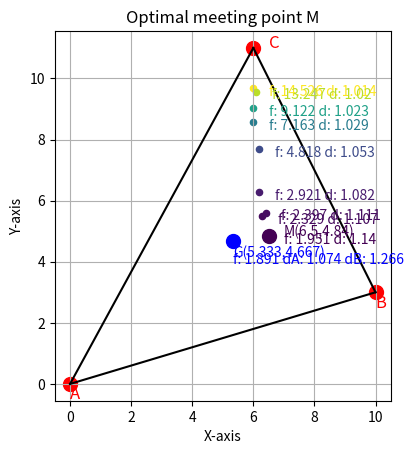

This figure's Python source:
import math
import numpy as np
import matplotlib.pyplot as plt
import matplotlib.cm as cm
import sys


# Support classes and funcionts
class Point:
    def __init__(self, x, y):
        self.x = x
        self.y = y

    def equals(self, P):
        return self.x == P.x and self.y == P.y


def distance(P1, P2):
    return math.sqrt((P1.x - P2.x) ** 2 + (P1.y - P2.y) ** 2)


def area(P1, P2, P3):
    a = distance(P1, P2)
    b = distance(P2, P3)
    c = distance(P3, P1)
    s = (a + b + c) / 2
    s * (s - a) * (s - b) * (s - c)
    return math.sqrt(max(s * (s - a) * (s - b) * (s - c), 0))


def compute_barycenter(P1, P2, P3):
    return Point((P1.x + P2.x + P3.x) / 3, (P1.y + P2.y + P3.y) / 3)


def isPointInTriangle(P, A, B, C):
    area_ABC = area(A, B, C)
    area_PAB = area(P, A, B)
    area_PBC = area(P, B, C)
    area_PAC = area(P, A, C)
    return area_ABC == area_PAB + area_PBC + area_PAC


def objectiveFunction(M, A, B):
    return (distance(A, M) + distance(B, M)) / distance(M, C)


def percentageDetour(M, P, C):
    return (distance(P, M) + distance(M, C)) / distance(P, C)


# Input points
A = Point(0, 0)
B = Point(10, 3)
C = Point(6, 11)

xMin = min(A.x, B.x, C.x)
xMax = max(A.x, B.x, C.x)
yMin = min(A.y, B.y, C.y)
yMax = max(A.y, B.y, C.y)

# Plot the triangle
textShift = 1 / 2  # Adjust based on the plot
fig, ax = plt.subplots()
ax.scatter(A.x, A.y, color="red", s=100)
ax.text(A.x, A.y - textShift, "A", color="red", fontsize=12)
ax.scatter(B.x, B.y, color="red", s=100)
ax.text(B.x, B.y - textShift, "B", color="red", fontsize=12)
ax.scatter(C.x, C.y, color="red", s=100)
ax.text(C.x + textShift, C.y, "C", color="red", fontsize=12)
ax.plot([A.x, B.x], [A.y, B.y], "black")
ax.plot([B.x, C.x], [B.y, C.y], "black")
ax.plot([C.x, A.x], [C.y, A.y], "black")

# Plot the barycenter
G = compute_barycenter(A, B, C)
ax.scatter(G.x, G.y, color="blue", s=100)
ax.text(
    G.x,
    G.y - textShift,
    "G(" + str(round(G.x, 3)) + "," + str(round(G.y, 3)) + ")",
    fontsize=10,
    color="blue",
)
ax.text(
    G.x,
    G.y - textShift * 3 / 2,
    "f: "
    + str(round(objectiveFunction(G, A, B), 3))
    + " dA: "
    + str(round(percentageDetour(G, A, C), 3))
    + " dB: "
    + str(round(percentageDetour(G, B, C), 3)),
    fontsize=10,
    color="blue",
)


# Define the granularity of the search
xGranularity = (xMax - xMin) / 100
yGranularity = (yMax - yMin) / 100
cTollerance = min(xMax - xMin, yMax - yMin) / 1000
print(xGranularity, yGranularity, cTollerance)

fMin = sys.maxsize
fMax = 0
mCandidates = []
mOptimal = Point(0, 0)

# Search for the optimal meeting point
for x in np.arange(xMin, xMax, xGranularity):
    for y in np.arange(yMin, yMax, yGranularity):
        print(x, y)
        # Exclude the vertices
        if not A.equals(C) and not B.equals(C):
            # Create candidate meeting point
            M = Point(x, y)
            # Compute the constraints
            percentageDetourA = percentageDetour(M, A, C)
            percentageDetourB = percentageDetour(M, B, C)
            cFairness = abs(percentageDetourA - percentageDetourB) <= cTollerance
            cPointInTriangle = isPointInTriangle(M, A, B, C)
            if cFairness and cPointInTriangle:
                # Evalute objective function
                f = objectiveFunction(M, A, B)
                mCandidates.append((M, f, percentageDetourA))
                if f < fMin:
                    fMin = f
                    mOptimal = M
                if f > fMax:
                    fMax = f

# Plot the candidate meeting points and the optimal point
for M, f, percentageDetourA in mCandidates:
    color = cm.viridis((f - fMin) / (fMax - fMin) if fMax != fMin else 1)
    size = 20
    if M.equals(mOptimal):
        size = 100
        ax.text(
            mOptimal.x + textShift,
            mOptimal.y,
            "M(" + str(round(mOptimal.x, 3)) + "," + str(round(mOptimal.y, 3)) + ")",
            fontsize=10,
            color=color,
        )
    ax.scatter(M.x, M.y, color=color, s=size)
    ax.text(
        M.x + textShift,
        M.y - textShift / 2,
        "f: " + str(round(f, 3)) + " d: " + str(round(percentageDetourA, 3)),
        fontsize=10,
        color=color,
    )

# Set the aspect ratio to be equal
ax.set_aspect("equal")

# Add labels and title
plt.xlabel("X-axis")
plt.ylabel("Y-axis")
plt.title("Optimal meeting point M")

# Display the plot
plt.grid(True)  # Add a grid for better readability
plt.show()
